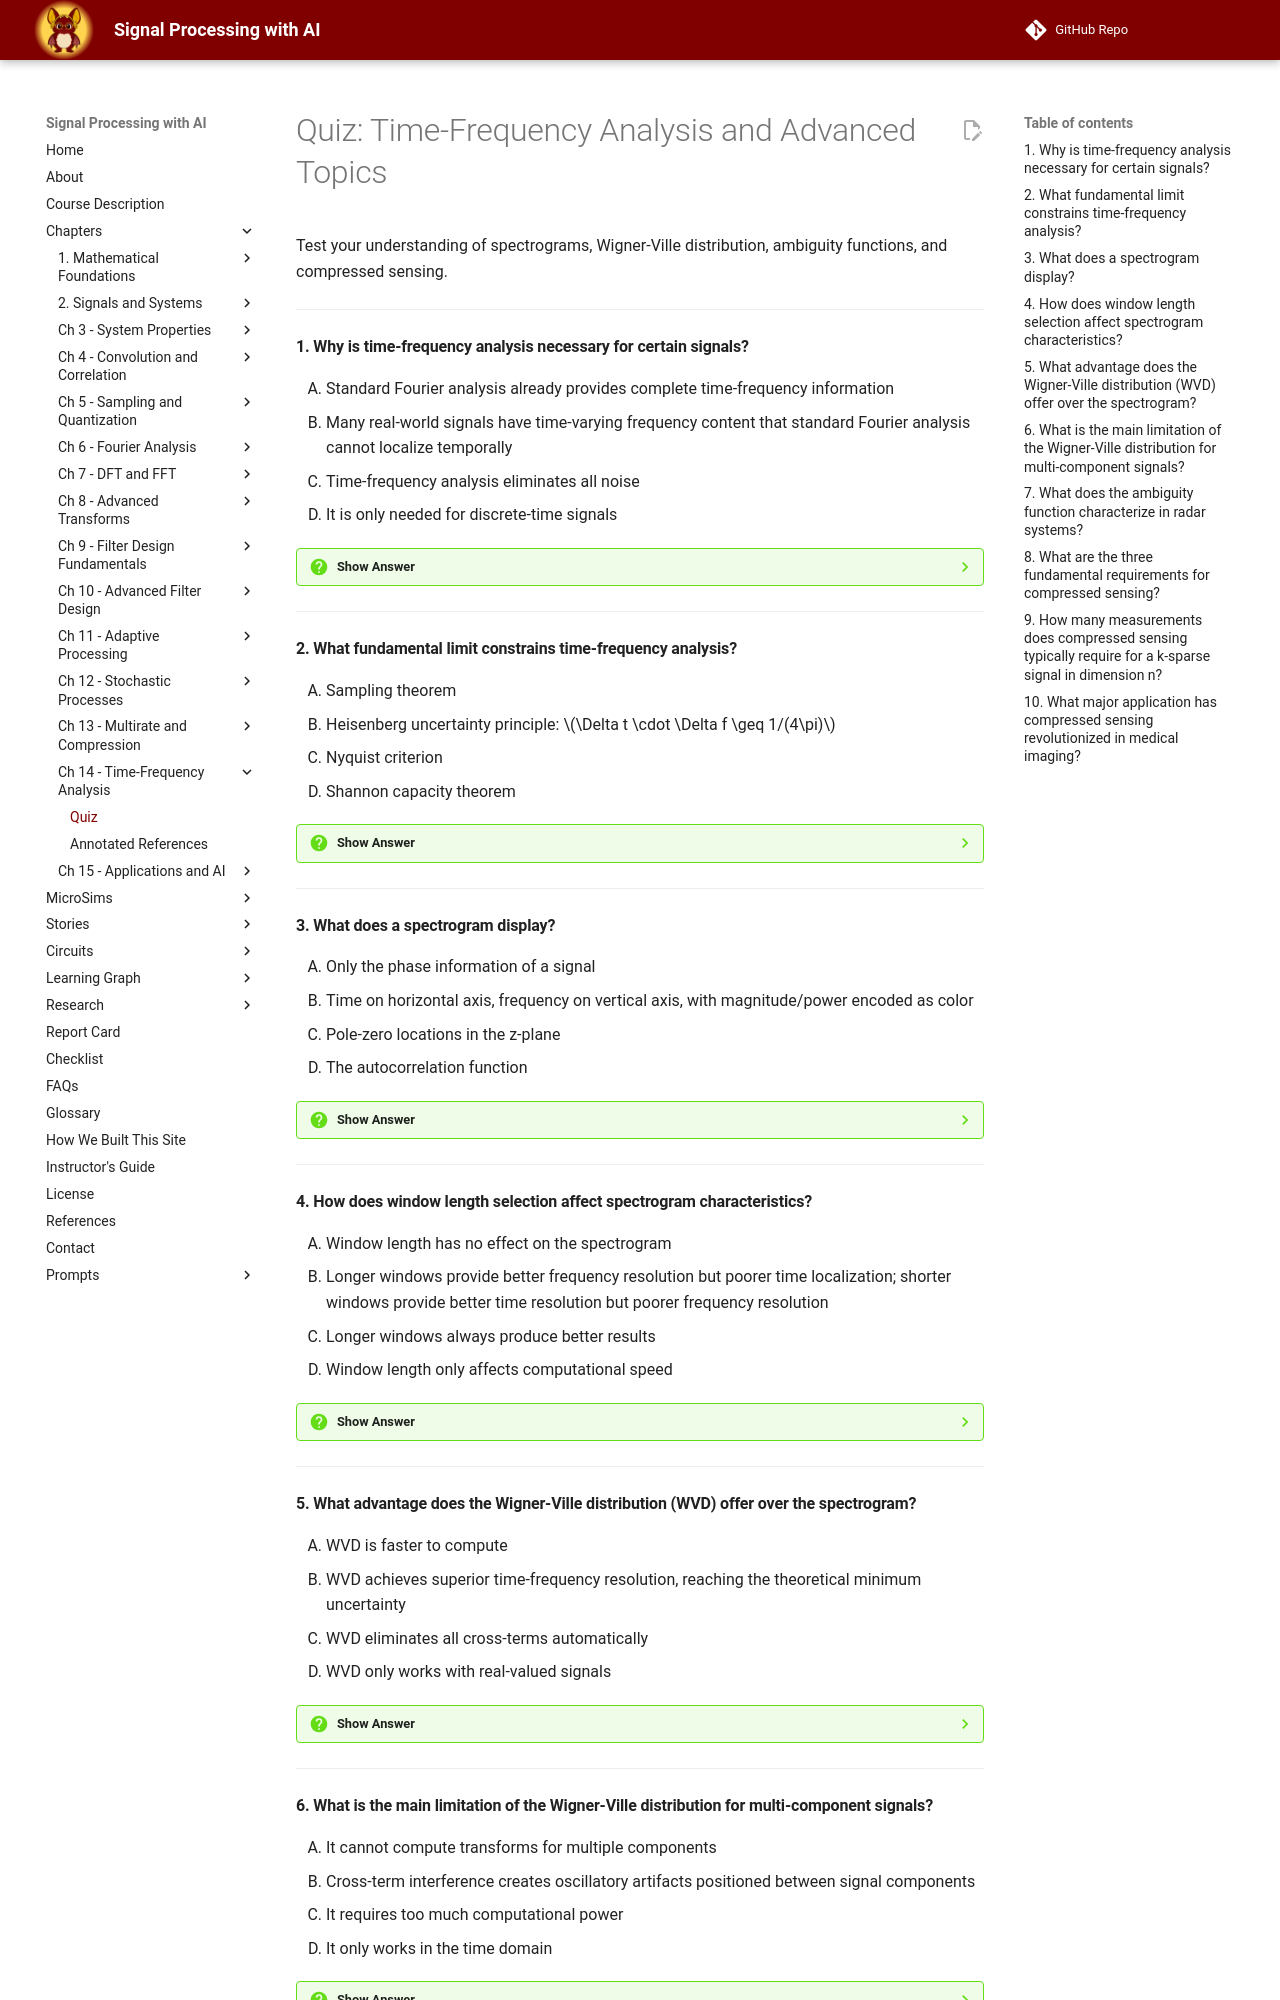

repository: dmccreary/signal-processing · page: chapters/14-time-frequency-analysis-and-advanced-topics/quiz/index.html · generator: mkdocs

# Quiz: Time-Frequency Analysis and Advanced Topics

Test your understanding of spectrograms, Wigner-Ville distribution, ambiguity functions, and compressed sensing.

---

#### 1. Why is time-frequency analysis necessary for certain signals?

<div class="upper-alpha" markdown>
1. Standard Fourier analysis already provides complete time-frequency information
2. Many real-world signals have time-varying frequency content that standard Fourier analysis cannot localize temporally
3. Time-frequency analysis eliminates all noise
4. It is only needed for discrete-time signals
</div>

??? question "Show Answer"
    The correct answer is **B**. Many real-world signals (speech, music, radar chirps, biomedical signals) exhibit time-varying frequency content that cannot be adequately characterized by standard Fourier analysis, which assumes stationarity and provides no temporal localization of spectral components. Time-frequency analysis reveals how spectral content evolves over time, enabling analysis of transients, note onsets, formant transitions, and other non-stationary phenomena.

    **Concept Tested:** Time-Frequency Analysis

    **See:** [Time-Frequency Analysis Fundamentals](index.md#time-frequency-analysis-fundamentals)

---

#### 2. What fundamental limit constrains time-frequency analysis?

<div class="upper-alpha" markdown>
1. Sampling theorem
2. Heisenberg uncertainty principle: $\Delta t \cdot \Delta f \geq 1/(4\pi)$
3. Nyquist criterion
4. Shannon capacity theorem
</div>

??? question "Show Answer"
    The correct answer is **B**. The Heisenberg uncertainty principle establishes fundamental limits on simultaneous time-frequency resolution: $\Delta t \cdot \Delta f \geq 1/(4\pi)$. Improving time localization (decreasing $\Delta t$) necessarily degrades frequency resolution (increasing $\Delta f$) and vice versa. No time-frequency representation can achieve arbitrarily fine resolution in both domains simultaneously. Different methods manage this tradeoff through window selection, adaptive approaches, or alternative kernels.

    **Concept Tested:** Time-Frequency Analysis

    **See:** [Time-Frequency Resolution Tradeoffs](index.md#time-frequency-resolution-tradeoffs)

---

#### 3. What does a spectrogram display?

<div class="upper-alpha" markdown>
1. Only the phase information of a signal
2. Time on horizontal axis, frequency on vertical axis, with magnitude/power encoded as color
3. Pole-zero locations in the z-plane
4. The autocorrelation function
</div>

??? question "Show Answer"
    The correct answer is **B**. The spectrogram displays the magnitude squared of the STFT, $S(t,f) = |STFT(t,f)|^2$, as a time-frequency image with time on the horizontal axis, frequency on the vertical axis, and color or intensity representing magnitude or power. This visualization reveals harmonic structure (horizontal bands), transient events (vertical lines), chirps (diagonal patterns), and formant structure in speech, making it the most widely used time-frequency representation.

    **Concept Tested:** Spectrogram

    **See:** [Spectrogram Analysis and Interpretation](index.md#spectrogram-analysis-and-interpretation)

---

#### 4. How does window length selection affect spectrogram characteristics?

<div class="upper-alpha" markdown>
1. Window length has no effect on the spectrogram
2. Longer windows provide better frequency resolution but poorer time localization; shorter windows provide better time resolution but poorer frequency resolution
3. Longer windows always produce better results
4. Window length only affects computational speed
</div>

??? question "Show Answer"
    The correct answer is **B**. Window length critically affects the time-frequency tradeoff: longer windows provide better frequency resolution (more oscillation cycles) but poorer time localization (averaging over long intervals), while shorter windows improve time resolution (localized events) at the expense of frequency resolution (fewer cycles). Typical lengths range from 20-30 ms for speech (capturing phoneme characteristics) to 50-100 ms for music (resolving closely-spaced frequencies).

    **Concept Tested:** Spectrogram

    **See:** [Window Selection Impact](index.md#window-selection-impact)

---

#### 5. What advantage does the Wigner-Ville distribution (WVD) offer over the spectrogram?

<div class="upper-alpha" markdown>
1. WVD is faster to compute
2. WVD achieves superior time-frequency resolution, reaching the theoretical minimum uncertainty
3. WVD eliminates all cross-terms automatically
4. WVD only works with real-valued signals
</div>

??? question "Show Answer"
    The correct answer is **B**. The Wigner-Ville distribution achieves superior time-frequency resolution compared to spectrograms, reaching the theoretical minimum time-frequency uncertainty product. It provides real-valued outputs with correct marginals and excellent resolution properties. However, for multi-component signals, WVD suffers from cross-term interference creating oscillatory artifacts between components, which can obscure true signal structure and complicate interpretation.

    **Concept Tested:** Wigner-Ville Distribution

    **See:** [Wigner-Ville Distribution](index.md#wigner-ville-distribution)

---
